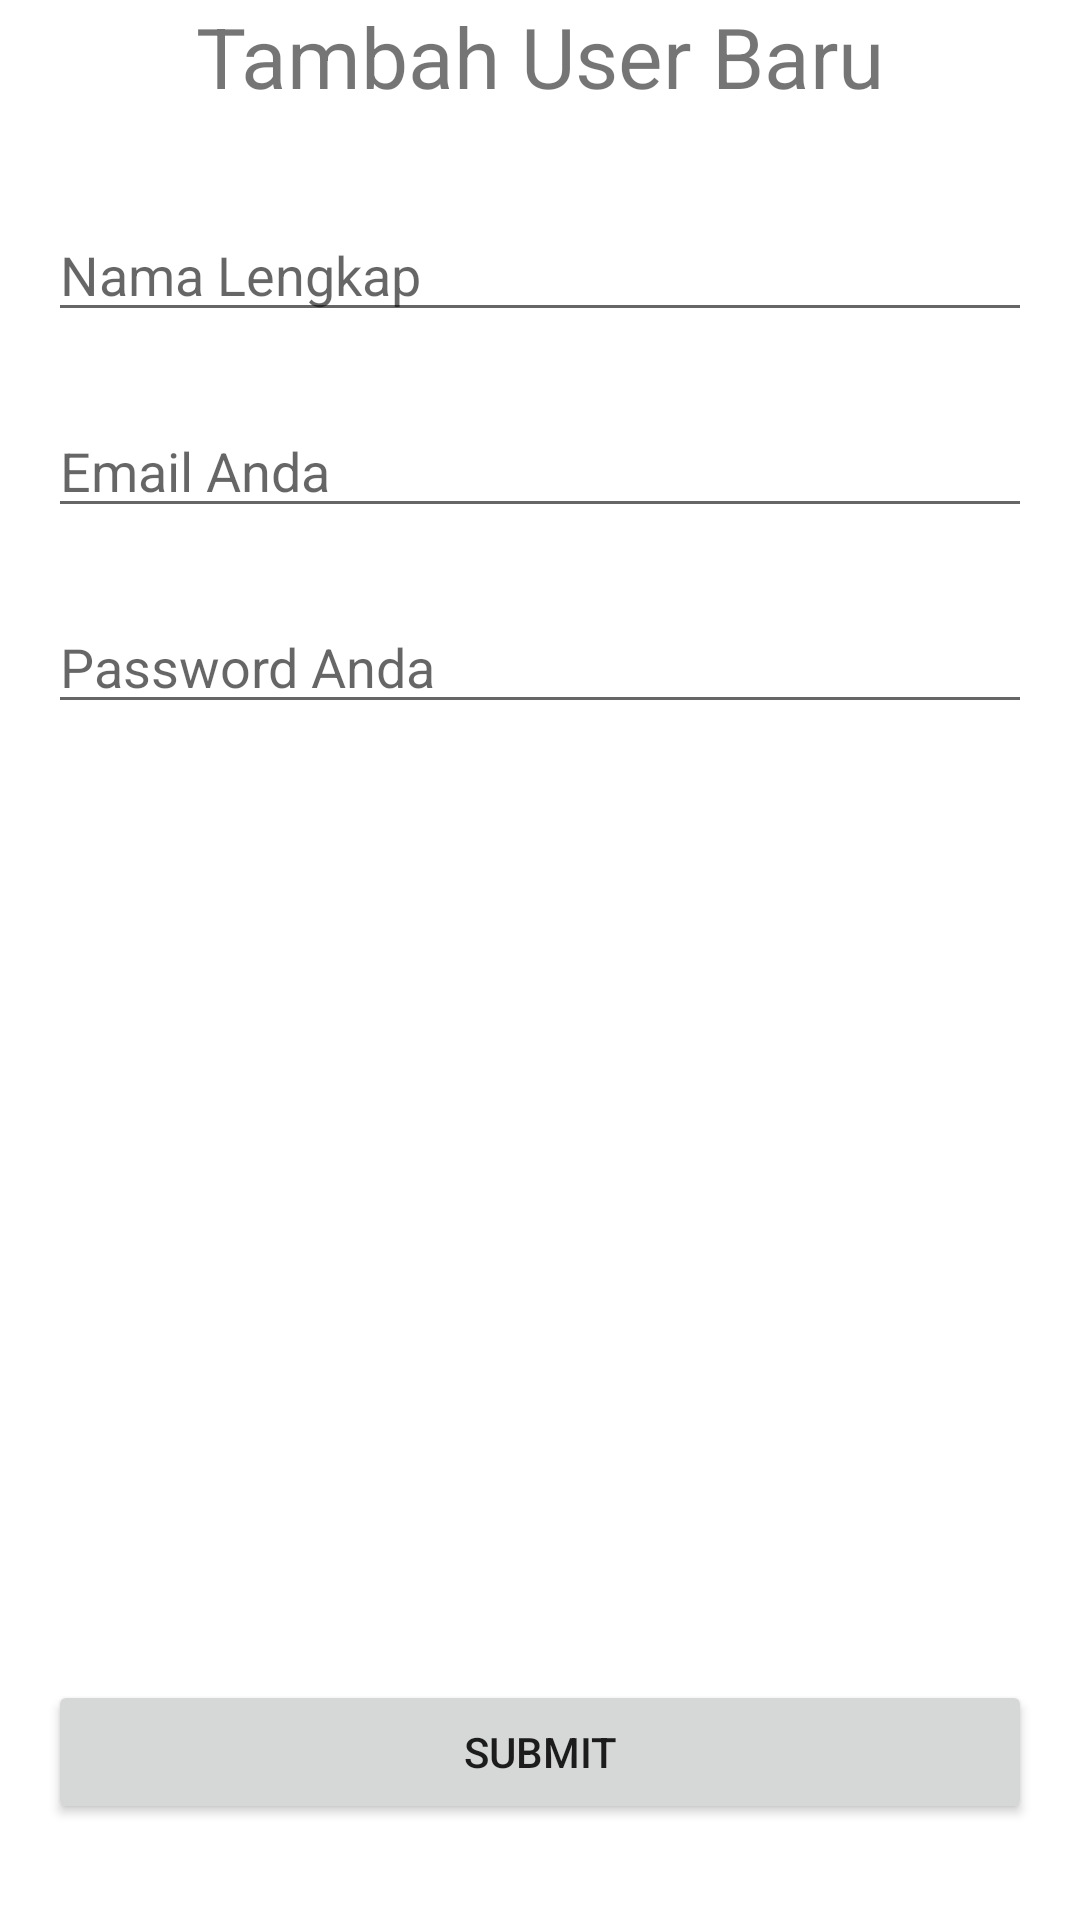

Reconstruct the res/layout file that produces this screen, plus the resources it refers to.
<!-- AndroidManifest.xml: application theme Theme.Retrovolley -->
<!-- res/layout/activity_add_user.xml -->
<?xml version="1.0" encoding="utf-8"?>

<androidx.constraintlayout.widget.ConstraintLayout xmlns:android="http://schemas.android.com/apk/res/android"
    xmlns:app="http://schemas.android.com/apk/res-auto"
    xmlns:tools="http://schemas.android.com/tools"
    android:layout_width="match_parent"
    android:layout_height="match_parent"
    tools:context=".AddUserActivity">


    <TextView
        android:id="@+id/txt_title_library"
        android:layout_width="wrap_content"
        android:layout_height="wrap_content"
        android:text="Tambah User Baru"
        android:textSize="28dp"
        app:layout_constraintEnd_toEndOf="parent"
        app:layout_constraintStart_toStartOf="parent"
        app:layout_constraintTop_toTopOf="parent" />

    <EditText
        android:id="@+id/edt_fullname"
        android:layout_width="0dp"
        android:layout_height="wrap_content"
        android:layout_marginStart="16dp"
        android:layout_marginTop="32dp"
        android:layout_marginEnd="16dp"
        android:ems="10"
        android:hint="Nama Lengkap"
        android:inputType="textPersonName"
        app:layout_constraintEnd_toEndOf="parent"
        app:layout_constraintHorizontal_bias="0.0"
        app:layout_constraintStart_toStartOf="parent"
        app:layout_constraintTop_toBottomOf="@+id/txt_title_library" />

    <EditText
        android:id="@+id/edt_email"
        android:layout_width="0dp"
        android:layout_height="wrap_content"
        android:layout_marginTop="24dp"
        android:ems="10"
        android:hint="Email Anda"
        android:inputType="textEmailAddress"
        app:layout_constraintEnd_toEndOf="@id/edt_fullname"
        app:layout_constraintHorizontal_bias="0.0"
        app:layout_constraintStart_toStartOf="@id/edt_fullname"
        app:layout_constraintTop_toBottomOf="@+id/edt_fullname" />

    <EditText
        android:id="@+id/edt_password"
        android:layout_width="0dp"
        android:layout_height="wrap_content"
        android:layout_marginTop="24dp"
        android:ems="10"
        android:hint="Password Anda"
        android:inputType="textPassword"
        app:layout_constraintEnd_toEndOf="@id/edt_email"
        app:layout_constraintHorizontal_bias="0.0"
        app:layout_constraintStart_toStartOf="@id/edt_email"
        app:layout_constraintTop_toBottomOf="@+id/edt_email" />

    <Button
        android:id="@+id/btn_submit"
        android:layout_width="0dp"
        android:layout_height="wrap_content"
        android:layout_marginBottom="32dp"
        android:onClick="actionSubmit"
        android:text="Submit"
        app:layout_constraintBottom_toBottomOf="parent"
        app:layout_constraintEnd_toEndOf="@id/edt_password"
        app:layout_constraintHorizontal_bias="0.0"
        app:layout_constraintStart_toStartOf="@id/edt_password" />


</androidx.constraintlayout.widget.ConstraintLayout>
<!-- resources referenced by this layout -->
<resources>
  <style name="Theme.Retrovolley" parent="Theme.MaterialComponents.DayNight.DarkActionBar">
          
          <item name="colorPrimary">@color/purple_500</item>
          <item name="colorPrimaryVariant">@color/purple_700</item>
          <item name="colorOnPrimary">@color/white</item>
          
          <item name="colorSecondary">@color/teal_200</item>
          <item name="colorSecondaryVariant">@color/teal_700</item>
          <item name="colorOnSecondary">@color/black</item>
          
          <item name="android:statusBarColor" tools:targetApi="l">?attr/colorPrimaryVariant</item>
          
      </style>
  <!-- not gathered from this repository: default colours our renderer supplied (Android Studio template values) -->
  <color name="purple_500">#FF6200EE</color>
  <color name="purple_700">#FF3700B3</color>
  <color name="teal_200">#FF03DAC5</color>
  <color name="teal_700">#FF018786</color>
  <color name="black">#FF000000</color>
  <color name="white">#FFFFFFFF</color>
</resources>
